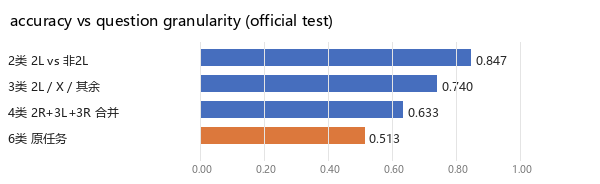

Source data for this figure (header and first rows):
task, n_cls, acc, lo, hi, f1, chance
2类 2L vs 非2L, 2, 0.8467, 0.7867, 0.9, 0.7634, 0.5
3类 2L / X / 其余, 3, 0.74, 0.6667, 0.8067, 0.692, 0.3333
4类 2R+3L+3R 合并, 4, 0.6333, 0.56, 0.7067, 0.5712, 0.25
6类 原任务, 6, 0.5133, 0.44, 0.5867, 0.5026, 0.1667
